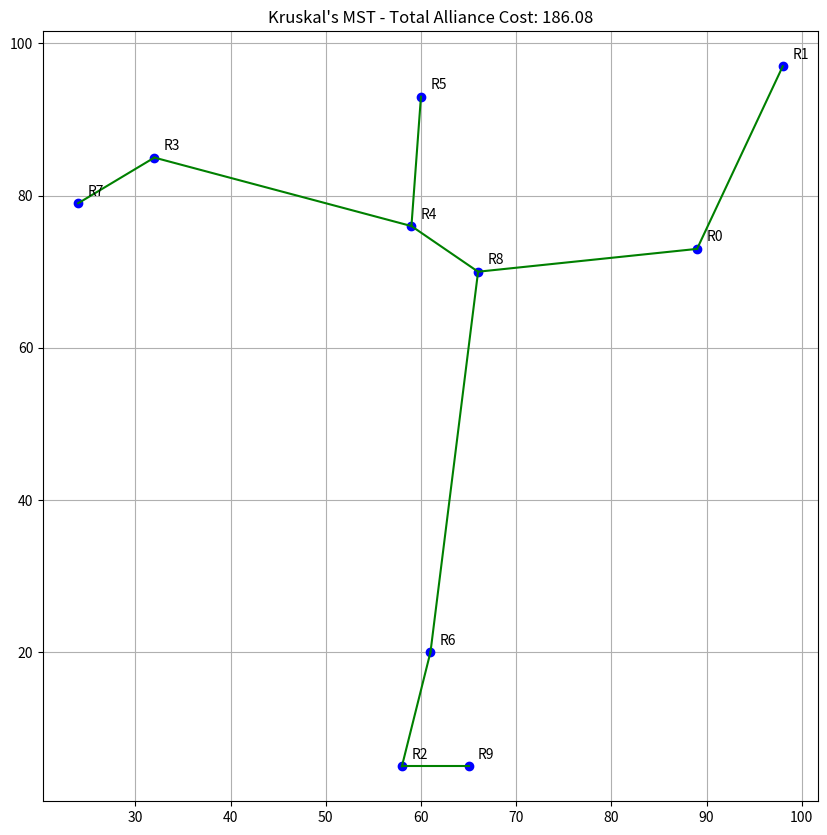

This figure's Python source:
import heapq
import random
import math
import matplotlib.pyplot as plt

NUMREIGNS=10
WIDTH=100
HEIGHT=100

class DisjointSet:
    def __init__(self,n):
        self.parent=[i for i in range(n)] #each node is its own parent
        self.rank=[0]*n #union by rank: avoding random ranking due to efficency
    
    def find(self,x):
        if self.parent[x]!=x:
            self.parent[x]=self.find(self.parent[x]) #path compression: future searches more fast
        return self.parent[x]
    
    def union(self,x,y):
        root_x=self.find(x)
        root_y=self.find(y)

        if root_x==root_y:
            return False #already connected cannot apply union-rank
        
        #choosing rank of parent based on majority
        if self.rank[root_x]<self.rank[root_y]:
            self.parent[root_x]=root_y
        elif self.rank[root_x]>self.rank[root_y]:
            self.parent[root_y]=root_x
        else:
            self.parent[root_y]=root_x
            self.rank[root_x]+=1

        return True


def generateReigns():
    return [(random.randint(0, WIDTH), random.randint(0, HEIGHT)) for _ in range(NUMREIGNS)]


def createGraph(reigns):
    graph=[]
    n=len(reigns)
    for i in range(n):
        for j in range(i + 1, n):
            distance = math.hypot(reigns[i][0] - reigns[j][0], reigns[i][1] - reigns[j][1]) #euclide's distance
            graph.append((distance, i, j))

    return graph


def kruskal(graph,n):
    dsu=DisjointSet(n)
    mst=[]
    heap=list(graph) #graph=list of (cost,u,v)
    heapq.heapify(heap) #all edges inserted
    totalCost=0

    while heap and len(mst)<(n-1): #till empty and n-1 edge all nodes are connected to a single mst
        cost,u,v=heapq.heappop(heap) 
        if dsu.union(u,v): #if union is possibile
            mst.append((cost,u,v)) #add edge to mst
            totalCost+=cost

    return mst,totalCost

def displayAlliances(mst):
    print("Alliances formed:")
    for cost, u, v in mst:
        print(f"Reign {u} ↔ Reign {v} | Cost: {cost:.2f}")


def plotReigns(reigns, mst, totalCost):
    plt.figure(figsize=(10,10))
    for idx, (x, y) in enumerate(reigns):
        plt.plot(x, y, 'bo')
        plt.text(x + 1, y + 1, f"R{idx}")

    for cost, u, v in mst:
        x1, y1 = reigns[u]
        x2, y2 = reigns[v]
        plt.plot([x1, x2], [y1, y2], 'g-')

    plt.title(f"Kruskal's MST - Total Alliance Cost: {totalCost:.2f}")
    plt.grid(True)
    plt.show()


def main():
    reigns=generateReigns()
    graph=createGraph(reigns)
    mst,cost=kruskal(graph,len(reigns))
    displayAlliances(mst)
    print(f"\nTotal Cost to Unite the Kingdoms: {cost:.2f}")
    plotReigns(reigns,mst,cost)


if __name__=="__main__":
    main()
    